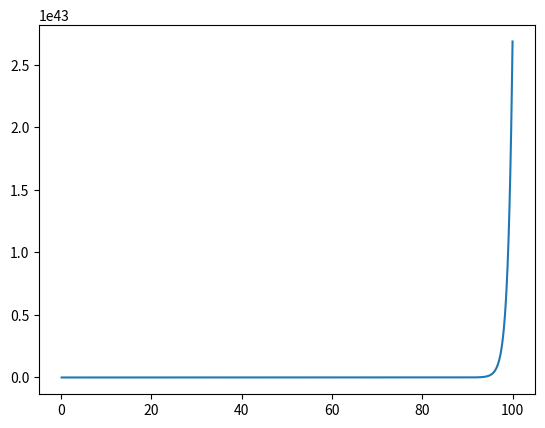
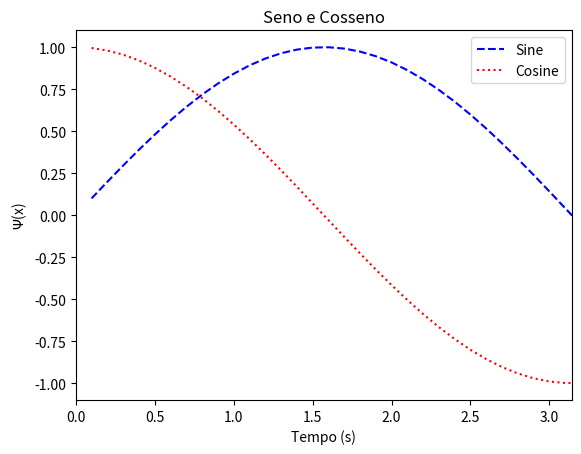
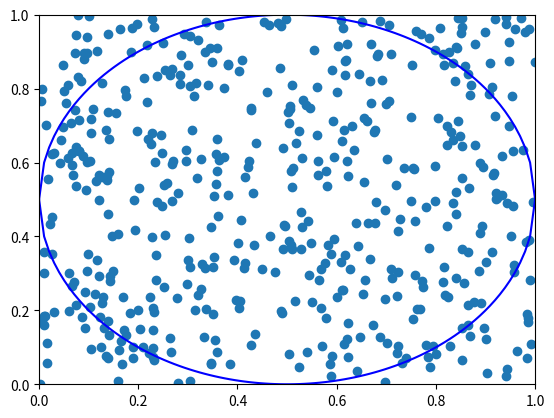
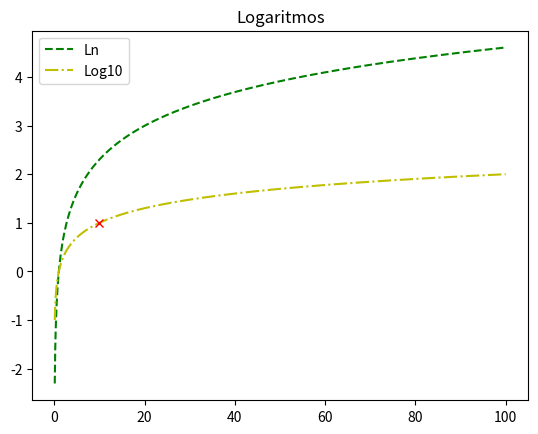

Reproduce these figures in Python, in order. (Note: this script raises an exception after producing the figures.)
'''
Matplotlib
'''

import matplotlib.pyplot as plt
import numpy as np

print("oi tudo bem \nmeu nome e eveling")

x = np.linspace(0.1, 100, 1000) #50
y_exp = np.exp(x)
y_log = np.log(x)
y_log10 = np.log10(x)
y_sin = np.sin(x)
y_cos = np.cos(x)

plt.figure(0)
plt.plot(x, y_exp)

plt.figure(10)
plt.plot(x, y_log, c="g", linestyle="dashed", label="Ln")
plt.plot(x, y_log10, c="y", linestyle="-.", label="Log10")
plt.legend(loc="best")
plt.title("Logaritmos")
plt.plot(10, 1, marker="x", c="r")

plt.figure(2)
plt.plot(x, y_sin, c="b", linestyle="--", label="Sine")
plt.plot(x, y_cos, c="r", linestyle=":", label="Cosine")
plt.legend(loc="best")
plt.title("Seno e Cosseno")
plt.xlabel("Tempo (s)")
plt.ylabel(r"$\Psi$(x)") # Latex
plt.xlim(0,np.pi)

plt.show()

plt.figure(3)
N = 500
r = 0.5
x_rand = np.random.rand(N)# seed=)
y_rand = np.random.rand(N)#, seed=2783)
x_circ = np.linspace(0,2*r,100)
#x_circ = np.concatenate(x_circ, x_circ[::-1])
y_circ_sup = np.sqrt(r**2-(x_circ-r)**2)+r
y_circ_inf = -np.sqrt(r**2-(x_circ-r)**2)+r
plt.scatter(x_rand, y_rand)
plt.plot(x_circ, y_circ_sup, c="b")
plt.plot(x_circ, y_circ_inf, c="b")
plt.xlim(0,1)
plt.ylim(0,1)
plt.savefig("/home/<user>/Documents/Exercicios_Python/plots/circulo_monte_carlo.png")

# hist, 3d, grid, polar

#fig = plt.figure(4)
#ax = fig.add_subplots(231)
#ax[0][0].plot(x,y)
#ax[0][0].set_title()
#ax[0][0].set_xlabel()


# fazer o grafico de alguma funcao dificil (nao seja diferencial) de preferencia do artigo ou da dissertacao

# calcular pi usando monte carlo e calcular desvio padrao da medida
# calcular a integral de uma funcao usando monte carlo

